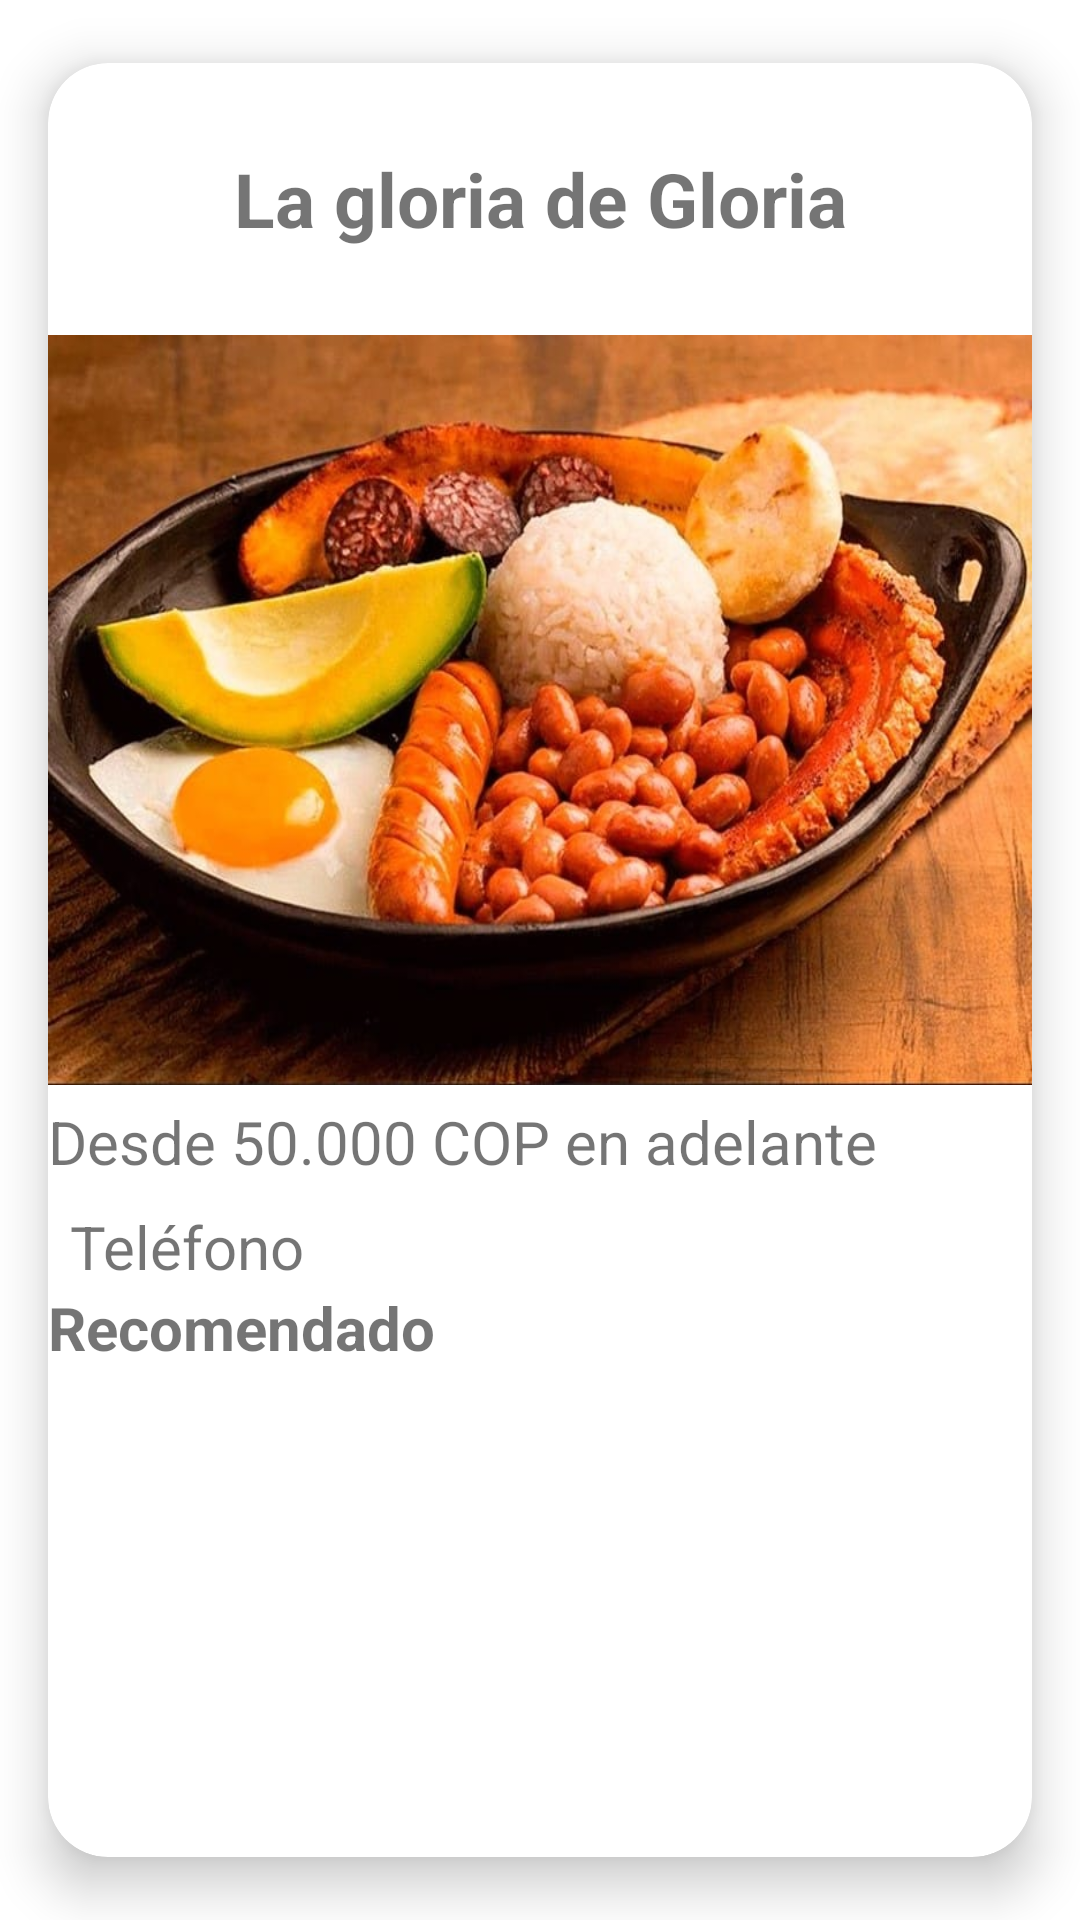

Layout XML and referenced resources for this Android screen:
<!-- AndroidManifest.xml: application theme Theme.Turisteando_V2 -->
<!-- res/layout/molde_restaurantes.xml -->
<?xml version="1.0" encoding="utf-8"?>
<androidx.cardview.widget.CardView

    xmlns:android="http://schemas.android.com/apk/res/android"
    xmlns:app="http://schemas.android.com/apk/res-auto"
    android:layout_width="match_parent"
    app:cardCornerRadius="20dp"
    app:cardElevation="10dp"
    app:cardUseCompatPadding="true"
    android:layout_height="wrap_content">


    <androidx.constraintlayout.widget.ConstraintLayout
        android:layout_width="match_parent"
        android:layout_height="match_parent">


    <TextView
        android:id="@+id/nombrerestaurantes"
        android:layout_width="wrap_content"
        android:layout_height="wrap_content"
        app:layout_constraintTop_toTopOf="parent"
        app:layout_constraintStart_toStartOf="parent"
        app:layout_constraintEnd_toEndOf="parent"
        app:layout_constraintBottom_toBottomOf="parent"
        app:layout_constraintHorizontal_bias="0.5"
        app:layout_constraintVertical_bias="0.05"
        android:textSize="25dp"
        android:textStyle="bold"
        android:text="La gloria de Gloria"
        />

    <ImageView
        android:id="@+id/restaurante"
        android:layout_width="match_parent"
        android:layout_height="250dp"
        android:src="@drawable/comida_medellin"
        app:layout_constraintTop_toBottomOf="@+id/nombrerestaurantes"
        app:layout_constraintStart_toStartOf="parent"
        app:layout_constraintEnd_toEndOf="parent"
        app:layout_constraintBottom_toBottomOf="parent"
        android:scaleType="fitXY"
        app:layout_constraintVertical_bias="0.1"
        />

    <TextView
        android:id="@+id/precio"
        android:layout_width="wrap_content"
        android:layout_height="wrap_content"
        android:text="Desde 50.000 COP en adelante"
        android:textSize="20dp"
        app:layout_constraintBottom_toBottomOf="parent"
        app:layout_constraintEnd_toEndOf="parent"
        app:layout_constraintHorizontal_bias="0.0"
        app:layout_constraintStart_toStartOf="parent"
        app:layout_constraintTop_toBottomOf="@+id/restaurante"
        app:layout_constraintVertical_bias="0.023" />

    <TextView
        android:id="@+id/telefonorestaurante"
        android:layout_width="wrap_content"
        android:layout_height="wrap_content"
        app:layout_constraintTop_toBottomOf="@+id/precio"
        app:layout_constraintStart_toStartOf="parent"
        app:layout_constraintEnd_toEndOf="parent"
        app:layout_constraintBottom_toBottomOf="parent"
        app:layout_constraintVertical_bias="0.04"
        app:layout_constraintHorizontal_bias="0.03"
        android:text="@string/Teléfono"
        android:textSize="20dp"
        />

    <TextView
        android:id="@+id/plato"
        android:layout_width="wrap_content"
        android:layout_height="wrap_content"
        app:layout_constraintTop_toBottomOf="@id/telefonorestaurante"
        app:layout_constraintStart_toStartOf="parent"
        app:layout_constraintEnd_toEndOf="parent"
        app:layout_constraintBottom_toBottomOf="parent"
        app:layout_constraintVertical_bias="0.0"
        app:layout_constraintHorizontal_bias="0"
        android:text="@string/plato"
        android:textSize="20dp"
        android:textStyle="bold"
        />

    <TextView
        android:id="@+id/platorecomendadotexto"
        android:layout_width="wrap_content"
        android:layout_height="wrap_content"
        app:layout_constraintTop_toBottomOf="@id/telefonorestaurante"
        app:layout_constraintStart_toEndOf="@id/plato"
        app:layout_constraintEnd_toEndOf="parent"
        app:layout_constraintBottom_toBottomOf="parent"
        app:layout_constraintVertical_bias="0.0"
        app:layout_constraintHorizontal_bias="0.1"
        android:textStyle="bold"
        android:textSize="20dp"
        />


</androidx.constraintlayout.widget.ConstraintLayout>
</androidx.cardview.widget.CardView>
<!-- resources referenced by this layout -->
<resources>
  <!-- drawable comida_medellin: jpg bitmap (drawable, 76805 bytes) -->
  <string name="plato">Recomendado</string>
  <style name="Theme.Turisteando_V2" parent="Theme.MaterialComponents.DayNight.DarkActionBar">
          
          <item name="colorPrimary">@color/purple_500</item>
          <item name="colorPrimaryVariant">@color/purple_700</item>
          <item name="colorOnPrimary">@color/white</item>
          
          <item name="colorSecondary">@color/teal_200</item>
          <item name="colorSecondaryVariant">@color/teal_700</item>
          <item name="colorOnSecondary">@color/black</item>
          
          <item name="android:statusBarColor">?attr/colorPrimaryVariant</item>
          
      </style>
  <!-- not gathered from this repository: default colours our renderer supplied (Android Studio template values) -->
  <color name="purple_500">#FF6200EE</color>
  <color name="purple_700">#FF3700B3</color>
  <color name="teal_200">#FF03DAC5</color>
  <color name="teal_700">#FF018786</color>
  <color name="black">#FF000000</color>
  <color name="white">#FFFFFFFF</color>
</resources>
